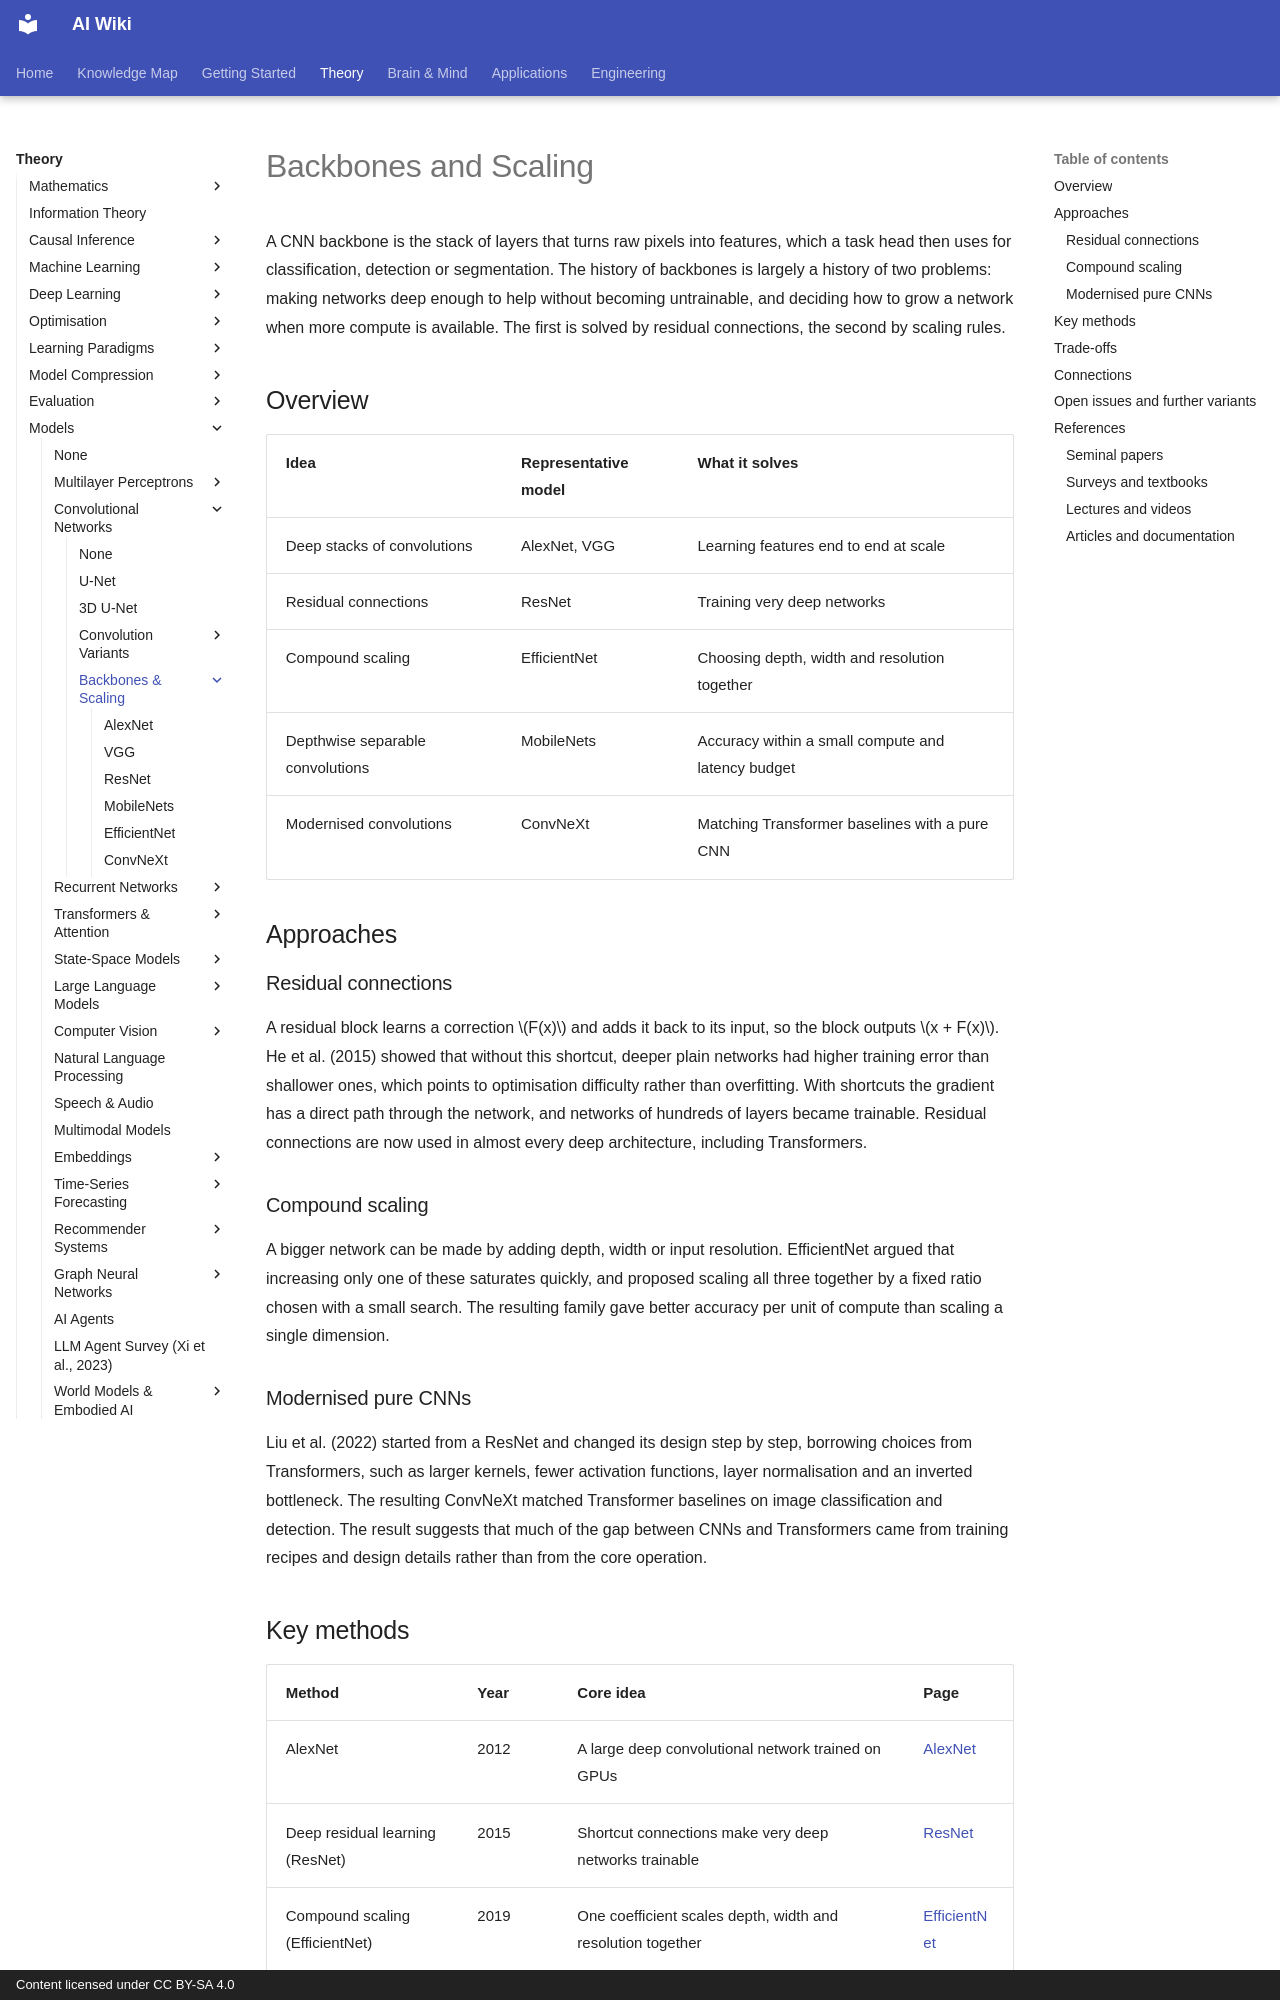

repository: zi-yue-1129/ai-wiki · page: theory/models/cnn/backbones-and-scaling/index.html · generator: mkdocs · copyright: Content licensed under CC BY-SA 4.0

---
related:
- theory/models/transformer
aliases:
  - Backbones and Scaling
  - Residual Networks
  - ResNet
  - EfficientNet
  - 骨幹網路與縮放
  - 殘差網路
tags:
  - residual connections
  - model scaling
  - computer vision
last_reviewed: 2026-10-28
---

# Backbones and Scaling

A CNN backbone is the stack of layers that turns raw pixels into features, which a task head then uses for classification, detection or segmentation. The history of backbones is largely a history of two problems: making networks deep enough to help without becoming untrainable, and deciding how to grow a network when more compute is available. The first is solved by residual connections, the second by scaling rules.

## Overview

| Idea | Representative model | What it solves |
|---|---|---|
| Deep stacks of convolutions | AlexNet, VGG | Learning features end to end at scale |
| Residual connections | ResNet | Training very deep networks |
| Compound scaling | EfficientNet | Choosing depth, width and resolution together |
| Depthwise separable convolutions | MobileNets | Accuracy within a small compute and latency budget |
| Modernised convolutions | ConvNeXt | Matching Transformer baselines with a pure CNN |

## Approaches

### Residual connections

A residual block learns a correction \(F(x)\) and adds it back to its input, so the block outputs \(x + F(x)\). He et al. (2015) showed that without this shortcut, deeper plain networks had higher training error than shallower ones, which points to optimisation difficulty rather than overfitting. With shortcuts the gradient has a direct path through the network, and networks of hundreds of layers became trainable. Residual connections are now used in almost every deep architecture, including Transformers.

### Compound scaling

A bigger network can be made by adding depth, width or input resolution. EfficientNet argued that increasing only one of these saturates quickly, and proposed scaling all three together by a fixed ratio chosen with a small search. The resulting family gave better accuracy per unit of compute than scaling a single dimension.

### Modernised pure CNNs

Liu et al. (2022) started from a ResNet and changed its design step by step, borrowing choices from Transformers, such as larger kernels, fewer activation functions, layer normalisation and an inverted bottleneck. The resulting ConvNeXt matched Transformer baselines on image classification and detection. The result suggests that much of the gap between CNNs and Transformers came from training recipes and design details rather than from the core operation.
